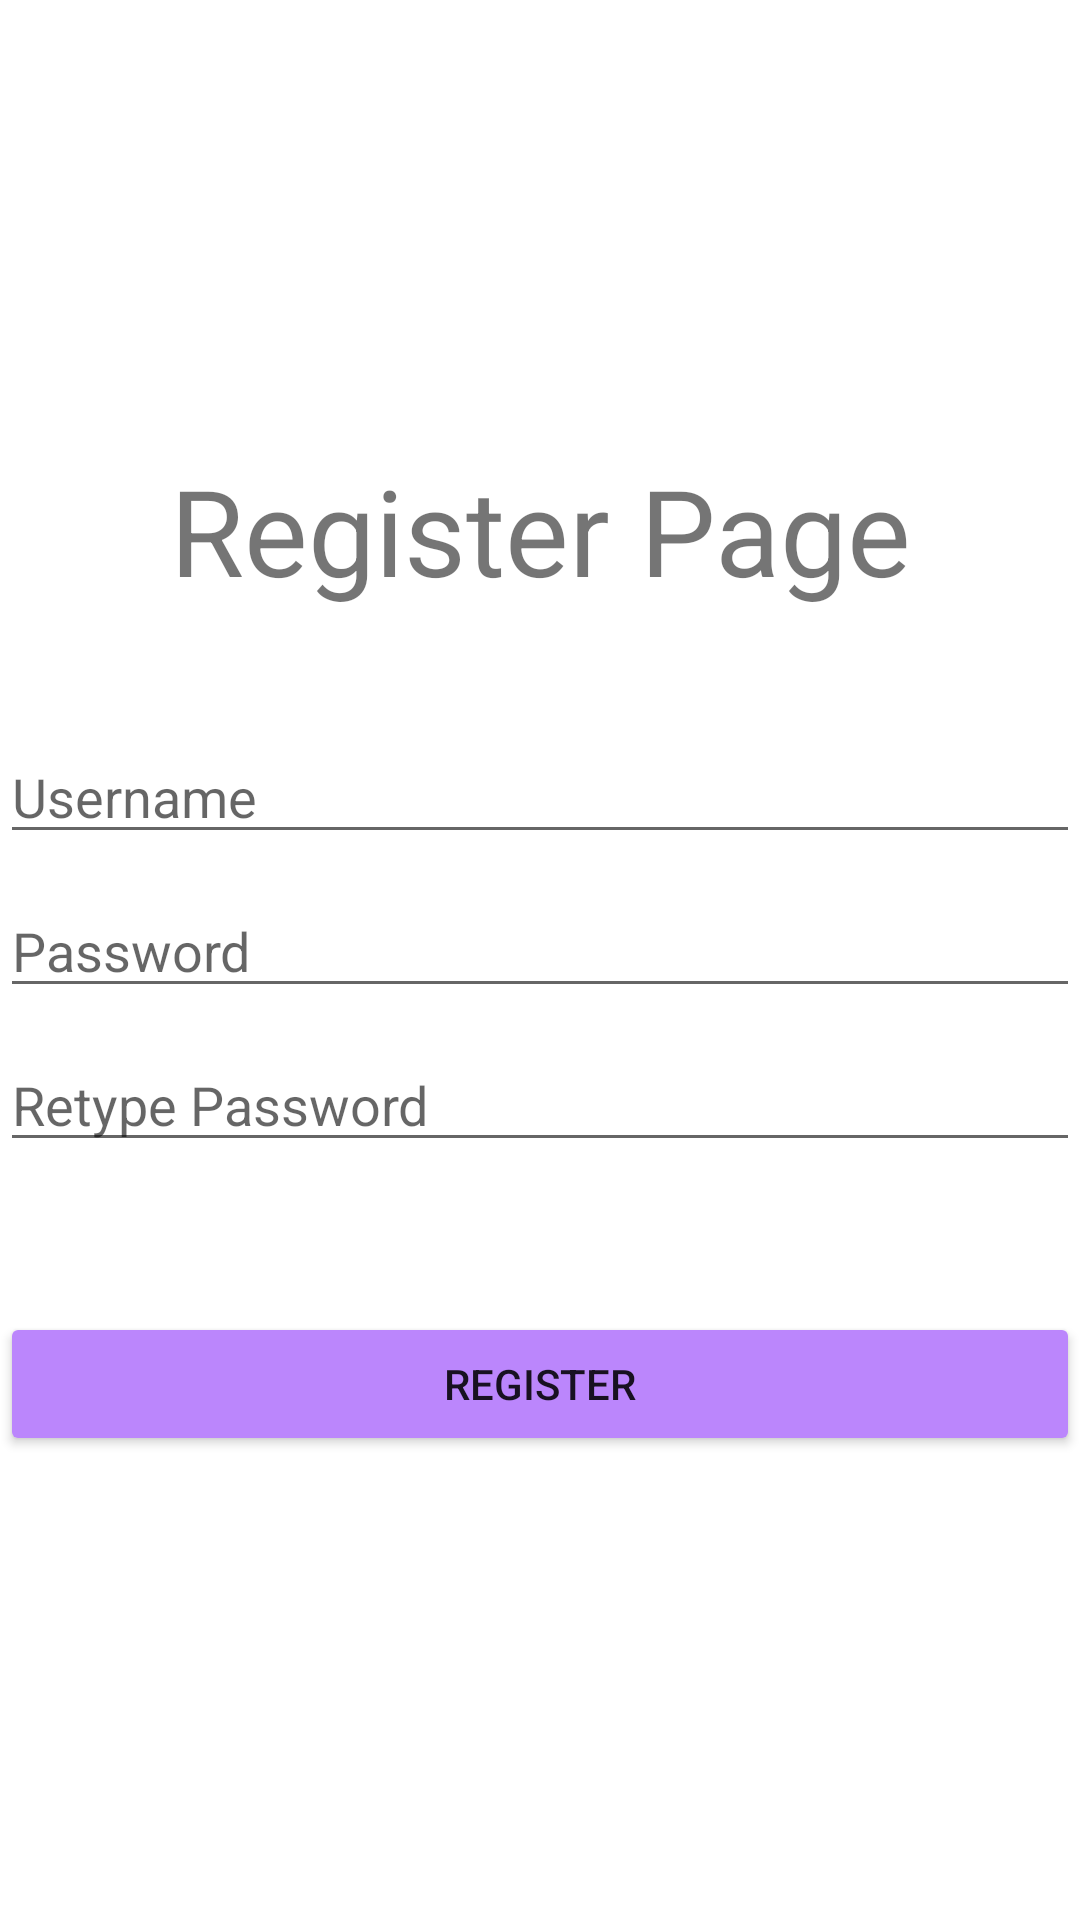

Produce the Android XML layout that renders to this screen, including the resource entries it uses.
<!-- AndroidManifest.xml: application theme Theme.Uts_oji_10119111 -->
<!-- res/layout/activity_register.xml -->
<?xml version="1.0" encoding="utf-8"?>
<LinearLayout
    xmlns:android="http://schemas.android.com/apk/res/android"
    xmlns:app="http://schemas.android.com/apk/res-auto"
    xmlns:tools="http://schemas.android.com/tools"
    android:layout_width="match_parent"
    android:layout_height="match_parent"
    android:layout_marginRight="50dp"
    android:layout_marginLeft="50dp"
    android:orientation="vertical"
    tools:context=".RegisterActivity">

    <TextView
        android:layout_width="match_parent"
        android:layout_height="wrap_content"
        android:layout_marginTop="150dp"
        android:layout_marginBottom="30dp"
        android:gravity="center"
        android:text="Register Page"
        android:textSize="40dp"/>



    <EditText
        android:id="@+id/ETUsername"
        android:layout_width="match_parent"
        android:layout_height="wrap_content"
        android:layout_marginTop="10dp"
        android:hint="Username"/>

    <EditText
        android:id="@+id/ETPassword"
        android:layout_width="match_parent"
        android:layout_height="wrap_content"
        android:layout_marginTop="10dp"
        android:hint="Password"/>
    <EditText
        android:id="@+id/ETRe_Password"
        android:layout_width="match_parent"
        android:layout_height="wrap_content"
        android:layout_marginTop="10dp"
        android:hint="Retype Password"/>

    <Button
        android:id="@+id/btnRegister"
        android:layout_width="match_parent"
        android:layout_height="wrap_content"
        android:layout_marginTop="50dp"
        android:text="REGISTER"
        android:backgroundTint="@color/purple_200"/>


</LinearLayout>
<!-- resources referenced by this layout -->
<resources>
  <style name="Theme.Uts_oji_10119111" parent="Theme.MaterialComponents.DayNight.DarkActionBar">
          
          <item name="colorPrimary">@color/purple_500</item>
          <item name="colorPrimaryVariant">@color/purple_700</item>
          <item name="colorOnPrimary">@color/white</item>
          
          <item name="colorSecondary">@color/teal_200</item>
          <item name="colorSecondaryVariant">@color/teal_700</item>
          <item name="colorOnSecondary">@color/black</item>
          
          <item name="android:statusBarColor" tools:targetApi="l">?attr/colorPrimaryVariant</item>
          
      </style>
  <!-- not gathered from this repository: default colours our renderer supplied (Android Studio template values) -->
  <color name="purple_200">#FFBB86FC</color>
  <color name="purple_500">#FF6200EE</color>
  <color name="purple_700">#FF3700B3</color>
  <color name="teal_200">#FF03DAC5</color>
  <color name="teal_700">#FF018786</color>
  <color name="black">#FF000000</color>
  <color name="white">#FFFFFFFF</color>
</resources>
